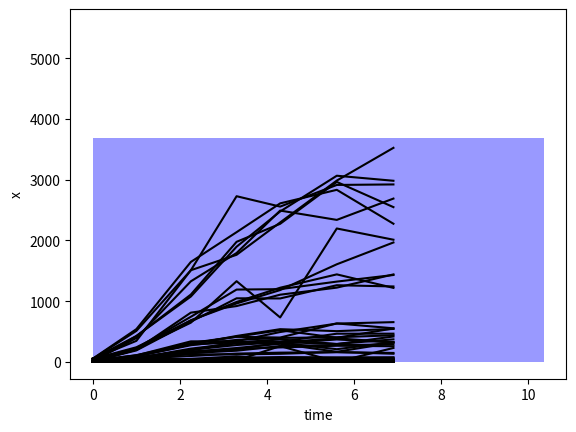

Python code for this plot:
import matplotlib.pyplot as plt
import matplotlib.patches as patches

fig = plt.figure()

cx0=[0.0,3.45,3.45,0.0]
cy0=[0.0,0.0,1843.5,1843.5]
plt.fill_between(cx0,cy0,facecolor='b',alpha=0.4)


cx1=[3.45,6.90,6.90,3.45]
cy1=[0.0,0.0,1843.5,1843.5]
plt.fill_between(cx1,cy1,facecolor='b',alpha=0.4)


cx2=[6.9,10.35,10.35,6.9]
cy2=[0.0,0.0,1843.5,1843.5]
plt.fill_between(cx2,cy2,facecolor='b',alpha=0.4)


cx3=[3.45,6.90,6.90,3.45]
cy3=[1843.5,1843.5,3687.0,3687.0]
plt.fill_between(cx3,cy3,facecolor='b',alpha=0.4)


cx4=[3.45,6.90,6.90,3.45]
cy4=[3687.0,3687.0,5530.5,5530.5]
plt.fill_between(cx4,cy4,facecolor='w',alpha=0.4)


cx5=[6.9,10.35,10.35,6.9]
cy5=[1843.5,1843.5,3687.0,3687.0]
plt.fill_between(cx5,cy5,facecolor='b',alpha=0.4)


cx6=[6.9,10.35,10.35,6.9]
cy6=[3687.0,3687.0,5530.5,5530.5]
plt.fill_between(cx6,cy6,facecolor='w',alpha=0.4)


cx7=[0.0,3.45,3.45,0.0]
cy7=[1843.5,1843.5,3687.0,3687.0]
plt.fill_between(cx7,cy7,facecolor='b',alpha=0.4)


cx8=[0.0,3.45,3.45,0.0]
cy8=[3687.0,3687.0,5530.5,5530.5]
plt.fill_between(cx8,cy8,facecolor='w',alpha=0.4)


sx0 = [0.0,1.0,2.25,3.3,4.3,5.6,6.9]
sy0 = [52.01512527,54.58586431,45.95389451,35.25225118,40.3750229,38.31082431,41.10063878]
plt.plot(sx0,sy0,color='#000000',linestyle='solid')


sx1 = [0.0,1.0,2.25,3.3,4.3,5.6,6.9]
sy1 = [54.51804497,45.50502003,41.64114063,40.6176505,45.94973444,36.13848418,34.50791813]
plt.plot(sx1,sy1,color='#000000',linestyle='solid')


sx2 = [0.0,1.0,2.25,3.3,4.3,5.6,6.9]
sy2 = [55.277086,51.89482376,40.2815375,34.94618735,47.42902553,53.15037852,46.59829494]
plt.plot(sx2,sy2,color='#000000',linestyle='solid')


sx3 = [0.0,1.0,2.25,3.3,4.3,5.6,6.9]
sy3 = [49.09188915,46.62257254,46.54125049,45.68550906,50.47746456,56.54504099,38.1413743]
plt.plot(sx3,sy3,color='#000000',linestyle='solid')


sx4 = [0.0,1.0,2.25,3.3,4.3,5.6,6.9]
sy4 = [40.76149133,226.5806327,743.0149454,1190.970061,1197.669852,1322.15422,1430.803204]
plt.plot(sx4,sy4,color='#000000',linestyle='solid')


sx5 = [0.0,1.0,2.25,3.3,4.3,5.6,6.9]
sy5 = [49.17753481,241.2767687,681.7892172,987.0514336,1221.274502,1441.029831,1218.786572]
plt.plot(sx5,sy5,color='#000000',linestyle='solid')


sx6 = [0.0,1.0,2.25,3.3,4.3,5.6,6.9]
sy6 = [49.41421811,72.43452884,124.4498188,123.7923396,133.9599255,163.1708475,134.5663474]
plt.plot(sx6,sy6,color='#000000',linestyle='solid')


sx7 = [0.0,1.0,2.25,3.3,4.3,5.6,6.9]
sy7 = [46.16349286,55.06141736,97.40537009,136.9728973,152.5981591,160.3074803,147.6978716]
plt.plot(sx7,sy7,color='#000000',linestyle='solid')


sx8 = [0.0,1.0,2.25,3.3,4.3,5.6,6.9]
sy8 = [51.17773023,426.8722666,1076.307921,1896.478301,2476.302308,3064.712052,2981.793561]
plt.plot(sx8,sy8,color='#000000',linestyle='solid')


sx9 = [0.0,1.0,2.25,3.3,4.3,5.6,6.9]
sy9 = [51.10290106,346.9609431,1509.514637,1763.233072,2295.958771,2984.858298,3523.735705]
plt.plot(sx9,sy9,color='#000000',linestyle='solid')


sx10 = [0.0,1.0,2.25,3.3,4.3,5.6,6.9]
sy10 = [51.60412712,511.0084153,1508.253794,2727.525228,2556.630865,2913.127501,2921.392266]
plt.plot(sx10,sy10,color='#000000',linestyle='solid')


sx11 = [0.0,1.0,2.25,3.3,4.3,5.6,6.9]
sy11 = [54.28849583,539.8713627,1645.774548,2135.707929,2609.676194,2832.721771,2274.495692]
plt.plot(sx11,sy11,color='#000000',linestyle='solid')


sx12 = [0.0,1.0,2.25,3.3,4.3,5.6,6.9]
sy12 = [18.76510062,16.44718742,15.98702178,10.75039417,12.00054648,17.48017353,10.19953363]
plt.plot(sx12,sy12,color='#000000',linestyle='solid')


sx13 = [0.0,1.0,2.25,3.3,4.3,5.6,6.9]
sy13 = [20.3547789,17.35373888,13.13749695,14.11855395,13.2124009,12.33813658,15.07200941]
plt.plot(sx13,sy13,color='#000000',linestyle='solid')


sx14 = [0.0,1.0,2.25,3.3,4.3,5.6,6.9]
sy14 = [18.96014511,16.44965717,15.52599316,16.89055062,12.649487,16.30383259,11.02955098]
plt.plot(sx14,sy14,color='#000000',linestyle='solid')


sx15 = [0.0,1.0,2.25,3.3,4.3,5.6,6.9]
sy15 = [14.39779765,24.90961455,13.69090413,19.77967899,17.24104397,11.68811652,14.16713018]
plt.plot(sx15,sy15,color='#000000',linestyle='solid')


sx16 = [0.0,1.0,2.25,3.3,4.3,5.6,6.9]
sy16 = [17.21906511,43.20220137,145.6775663,184.6628681,261.2516592,277.0581429,287.156876]
plt.plot(sx16,sy16,color='#000000',linestyle='solid')


sx17 = [0.0,1.0,2.25,3.3,4.3,5.6,6.9]
sy17 = [17.57119011,41.95189157,140.3556974,215.7333463,238.7886224,266.5883592,257.9071642]
plt.plot(sx17,sy17,color='#000000',linestyle='solid')


sx18 = [0.0,1.0,2.25,3.3,4.3,5.6,6.9]
sy18 = [17.32942927,20.81657657,28.27720342,30.01565142,41.16876782,37.29805611,32.59625256]
plt.plot(sx18,sy18,color='#000000',linestyle='solid')


sx19 = [0.0,1.0,2.25,3.3,4.3,5.6,6.9]
sy19 = [20.05864831,19.36000853,27.86357581,35.20619376,35.37279436,43.82881261,36.97192597]
plt.plot(sx19,sy19,color='#000000',linestyle='solid')


sx20 = [0.0,1.0,2.25,3.3,4.3,5.6,6.9]
sy20 = [15.82066289,103.2828929,285.3241815,324.3947481,331.4225991,464.5745275,465.046707]
plt.plot(sx20,sy20,color='#000000',linestyle='solid')


sx21 = [0.0,1.0,2.25,3.3,4.3,5.6,6.9]
sy21 = [17.87026373,94.01895037,274.8291237,362.9692347,394.3888578,406.1427886,438.6543651]
plt.plot(sx21,sy21,color='#000000',linestyle='solid')


sx22 = [0.0,1.0,2.25,3.3,4.3,5.6,6.9]
sy22 = [20.72390922,107.7407501,338.3338451,341.0047795,492.0501,631.167322,654.9264584]
plt.plot(sx22,sy22,color='#000000',linestyle='solid')


sx23 = [0.0,1.0,2.25,3.3,4.3,5.6,6.9]
sy23 = [19.45242324,111.3409859,302.2796297,412.7219333,401.3222055,633.8276823,553.3926207]
plt.plot(sx23,sy23,color='#000000',linestyle='solid')


sx24 = [0.0,1.0,2.25,3.3,4.3,5.6,6.9]
sy24 = [5.814479193,4.902125922,7.298777659,5.299460387,6.537076448,8.164885488,4.558518157]
plt.plot(sx24,sy24,color='#000000',linestyle='solid')


sx25 = [0.0,1.0,2.25,3.3,4.3,5.6,6.9]
sy25 = [6.189538709,4.195605301,4.750624899,4.049010465,5.558711793,7.373400123,4.659115562]
plt.plot(sx25,sy25,color='#000000',linestyle='solid')


sx26 = [0.0,1.0,2.25,3.3,4.3,5.6,6.9]
sy26 = [6.436107474,6.983921142,4.226783069,5.053482801,4.933660203,5.283409072,5.499416724]
plt.plot(sx26,sy26,color='#000000',linestyle='solid')


sx27 = [0.0,1.0,2.25,3.3,4.3,5.6,6.9]
sy27 = [5.08691212,7.828676383,4.372080466,3.533056846,3.486867133,3.704783613,4.915922457]
plt.plot(sx27,sy27,color='#000000',linestyle='solid')


sx28 = [0.0,1.0,2.25,3.3,4.3,5.6,6.9]
sy28 = [6.07363536,6.107498529,2.977423312,3.692320684,2.946223745,3.985170249,4.660037471]
plt.plot(sx28,sy28,color='#000000',linestyle='solid')


sx29 = [0.0,1.0,2.25,3.3,4.3,5.6,6.9]
sy29 = [5.195846095,5.823853539,4.364714071,5.852941549,3.93048048,4.794270795,3.526390229]
plt.plot(sx29,sy29,color='#000000',linestyle='solid')


sx30 = [0.0,1.0,2.25,3.3,4.3,5.6,6.9]
sy30 = [5.836823228,6.782386727,2.913115621,4.223225838,5.162102215,4.594779897,4.252005336]
plt.plot(sx30,sy30,color='#000000',linestyle='solid')


sx31 = [0.0,1.0,2.25,3.3,4.3,5.6,6.9]
sy31 = [7.771639648,8.713783367,2.011436799,2.962283485,4.56906956,5.11546354,2.091470846]
plt.plot(sx31,sy31,color='#000000',linestyle='solid')


sx32 = [0.0,1.0,2.25,3.3,4.3,5.6,6.9]
sy32 = [5.579558076,4.580245601,5.272615057,9.066100569,3.149341312,8.165324709,4.982127741]
plt.plot(sx32,sy32,color='#000000',linestyle='solid')


sx33 = [0.0,1.0,2.25,3.3,4.3,5.6,6.9]
sy33 = [4.76694139,5.479503767,6.348536283,2.743307914,1.903869674,4.678890101,6.620810979]
plt.plot(sx33,sy33,color='#000000',linestyle='solid')


sx34 = [0.0,1.0,2.25,3.3,4.3,5.6,6.9]
sy34 = [5.765493532,9.827200648,10.80138583,11.46167165,10.94174544,13.34753524,14.10997412]
plt.plot(sx34,sy34,color='#000000',linestyle='solid')


sx35 = [0.0,1.0,2.25,3.3,4.3,5.6,6.9]
sy35 = [4.205125787,6.165150095,9.846542423,10.01900701,8.75279263,11.27857059,9.166693869]
plt.plot(sx35,sy35,color='#000000',linestyle='solid')


sx36 = [0.0,1.0,2.25,3.3,4.3,5.6,6.9]
sy36 = [6.857163762,5.399166612,6.517675194,4.436154998,5.893049887,3.52857309,4.782806019]
plt.plot(sx36,sy36,color='#000000',linestyle='solid')


sx37 = [0.0,1.0,2.25,3.3,4.3,5.6,6.9]
sy37 = [9.778542298,10.05930274,4.377475092,4.810591399,5.888138177,6.563822211,8.441128678]
plt.plot(sx37,sy37,color='#000000',linestyle='solid')


sx38 = [0.0,1.0,2.25,3.3,4.3,5.6,6.9]
sy38 = [7.66221723,9.347932149,4.022548678,3.138780706,5.056018099,5.405936161,5.641326216]
plt.plot(sx38,sy38,color='#000000',linestyle='solid')


sx39 = [0.0,1.0,2.25,3.3,4.3,5.6,6.9]
sy39 = [7.122345033,5.78801749,5.316589192,5.566991661,4.370246265,4.117135962,4.957391148]
plt.plot(sx39,sy39,color='#000000',linestyle='solid')


sx40 = [0.0,1.0,2.25,3.3,4.3,5.6,6.9]
sy40 = [7.545477294,12.09048425,22.40522198,27.61187065,22.6895238,25.96219358,20.28276806]
plt.plot(sx40,sy40,color='#000000',linestyle='solid')


sx41 = [0.0,1.0,2.25,3.3,4.3,5.6,6.9]
sy41 = [6.6614278,11.58478246,22.17385747,20.33620995,25.37833922,20.86696642,21.07176064]
plt.plot(sx41,sy41,color='#000000',linestyle='solid')


sx42 = [0.0,1.0,2.25,3.3,4.3,5.6,6.9]
sy42 = [8.73093818,7.451388659,5.198437922,7.083922464,3.507084877,3.881405661,3.567175956]
plt.plot(sx42,sy42,color='#000000',linestyle='solid')


sx43 = [0.0,1.0,2.25,3.3,4.3,5.6,6.9]
sy43 = [6.256517964,6.447821041,4.701574521,7.284135702,6.761944411,7.126445738,5.17353719]
plt.plot(sx43,sy43,color='#000000',linestyle='solid')


sx44 = [0.0,1.0,2.25,3.3,4.3,5.6,6.9]
sy44 = [8.417677788,61.70611971,218.6219604,306.4218497,322.2701191,388.2162349,323.6772896]
plt.plot(sx44,sy44,color='#000000',linestyle='solid')


sx45 = [0.0,1.0,2.25,3.3,4.3,5.6,6.9]
sy45 = [7.075658067,63.30433561,191.4348912,315.2214466,302.6420494,369.8411559,319.8527237]
plt.plot(sx45,sy45,color='#000000',linestyle='solid')


sx46 = [0.0,1.0,2.25,3.3,4.3,5.6,6.9]
sy46 = [9.445329521,189.6756081,661.1327421,1047.16831,1044.888182,1262.55668,1242.136486]
plt.plot(sx46,sy46,color='#000000',linestyle='solid')


sx47 = [0.0,1.0,2.25,3.3,4.3,5.6,6.9]
sy47 = [5.370113907,203.016636,811.0852862,919.4443822,1106.579318,1222.914289,1440.30787]
plt.plot(sx47,sy47,color='#000000',linestyle='solid')


sx48 = [0.0,1.0,2.25,3.3,4.3,5.6,6.9]
sy48 = [5.774529811,5.997892138,6.187719047,3.508202116,5.018473018,5.824034656,4.287994017]
plt.plot(sx48,sy48,color='#000000',linestyle='solid')


sx49 = [0.0,1.0,2.25,3.3,4.3,5.6,6.9]
sy49 = [8.490216815,8.069339441,7.650310203,4.581277091,6.986248526,7.251473738,5.346236432]
plt.plot(sx49,sy49,color='#000000',linestyle='solid')


sx50 = [0.0,1.0,2.25,3.3,4.3,5.6,6.9]
sy50 = [5.999599926,5.949081649,4.92036023,7.553510035,6.267646201,6.216933343,6.569499841]
plt.plot(sx50,sy50,color='#000000',linestyle='solid')


sx51 = [0.0,1.0,2.25,3.3,4.3,5.6,6.9]
sy51 = [7.167709244,9.117317359,5.146120364,5.452328881,5.265804988,6.982878256,4.221134565]
plt.plot(sx51,sy51,color='#000000',linestyle='solid')


sx52 = [0.0,1.0,2.25,3.3,4.3,5.6,6.9]
sy52 = [5.982941193,52.94014539,168.212191,228.7230546,298.8231786,166.7015688,317.6414879]
plt.plot(sx52,sy52,color='#000000',linestyle='solid')


sx53 = [0.0,1.0,2.25,3.3,4.3,5.6,6.9]
sy53 = [5.436474572,49.65357817,168.8458249,208.5678303,318.4713537,209.2824541,325.7986541]
plt.plot(sx53,sy53,color='#000000',linestyle='solid')


sx54 = [0.0,1.0,2.25,3.3,4.3,5.6,6.9]
sy54 = [6.332856366,9.409096253,9.972967189,13.52903116,10.6426361,12.33407467,12.30890782]
plt.plot(sx54,sy54,color='#000000',linestyle='solid')


sx55 = [0.0,1.0,2.25,3.3,4.3,5.6,6.9]
sy55 = [6.835233665,8.186026342,15.62280001,13.02902414,14.78447657,13.44880104,12.74569072]
plt.plot(sx55,sy55,color='#000000',linestyle='solid')


sx56 = [0.0,1.0,2.25,3.3,4.3,5.6,6.9]
sy56 = [5.878619746,214.1764239,646.2571391,1328.596908,731.9799496,2196.451814,2011.504952]
plt.plot(sx56,sy56,color='#000000',linestyle='solid')


sx57 = [0.0,1.0,2.25,3.3,4.3,5.6,6.9]
sy57 = [6.846257841,200.4070855,685.1764781,962.9623295,1182.958533,1607.108629,1966.071325]
plt.plot(sx57,sy57,color='#000000',linestyle='solid')


sx58 = [0.0,1.0,2.25,3.3,4.3,5.6,6.9]
sy58 = [9.423583015,392.8887085,1326.748592,1792.880415,2491.012404,2337.806289,2688.628607]
plt.plot(sx58,sy58,color='#000000',linestyle='solid')


sx59 = [0.0,1.0,2.25,3.3,4.3,5.6,6.9]
sy59 = [5.704402772,425.1575885,1108.864186,1977.110208,2273.131743,2962.429689,2547.965838]
plt.plot(sx59,sy59,color='#000000',linestyle='solid')


sx60 = [0.0,1.0,2.25,3.3,4.3,5.6,6.9]
sy60 = [0.887036369,5.381824758,9.537545421,9.572570665,3.182567938,2.711691489,0.772340638]
plt.plot(sx60,sy60,color='#000000',linestyle='solid')


sx61 = [0.0,1.0,2.25,3.3,4.3,5.6,6.9]
sy61 = [4.109217153,8.195025165,5.669695957,7.541532279,1.374485512,1.705885718,9.087523759]
plt.plot(sx61,sy61,color='#000000',linestyle='solid')


sx62 = [0.0,1.0,2.25,3.3,4.3,5.6,6.9]
sy62 = [6.679420109,17.10657434,4.361224659,7.850892185,8.441822254,2.258363797,6.285476966]
plt.plot(sx62,sy62,color='#000000',linestyle='solid')


sx63 = [0.0,1.0,2.25,3.3,4.3,5.6,6.9]
sy63 = [10.08009686,5.858035102,5.000806578,4.798499846,4.941514584,3.532793675,1.23733668]
plt.plot(sx63,sy63,color='#000000',linestyle='solid')


sx64 = [0.0,1.0,2.25,3.3,4.3,5.6,6.9]
sy64 = [5.835818533,7.792937871,7.948994019,3.062861836,9.023486499,45.8535138,17.64188259]
plt.plot(sx64,sy64,color='#000000',linestyle='solid')


sx65 = [0.0,1.0,2.25,3.3,4.3,5.6,6.9]
sy65 = [7.423985153,18.67911899,7.214921441,0.284728783,2.858381072,38.95136178,66.28496519]
plt.plot(sx65,sy65,color='#000000',linestyle='solid')


sx66 = [0.0,1.0,2.25,3.3,4.3,5.6,6.9]
sy66 = [0.467822488,4.764822133,2.055085387,3.70772363,0.0,0.996936892,0.0]
plt.plot(sx66,sy66,color='#000000',linestyle='solid')


sx67 = [0.0,1.0,2.25,3.3,4.3,5.6,6.9]
sy67 = [4.759440163,4.132562843,2.681371638,3.39800089,1.643196325,11.30102107,3.121593613]
plt.plot(sx67,sy67,color='#000000',linestyle='solid')


sx68 = [0.0,1.0,2.25,3.3,4.3,5.6,6.9]
sy68 = [4.690876368,4.709575507,50.88933557,90.87838684,31.23160106,4.252546838,38.04974576]
plt.plot(sx68,sy68,color='#000000',linestyle='solid')


sx69 = [0.0,1.0,2.25,3.3,4.3,5.6,6.9]
sy69 = [11.9183964,29.63512992,38.5735771,26.31544311,259.7418452,2.268891481,229.6992257]
plt.plot(sx69,sy69,color='#000000',linestyle='solid')


sx70 = [0.0,1.0,2.25,3.3,4.3,5.6,6.9]
sy70 = [1.223406279,8.635759534,3.272837522,15.26609998,1.954384381,1.639417977,0.683266345]
plt.plot(sx70,sy70,color='#000000',linestyle='solid')


sx71 = [0.0,1.0,2.25,4.3,5.6,6.9]
sy71 = [6.607957051,5.3488383,6.369462998,9.722907808,1.221015955,0.135031765]
plt.plot(sx71,sy71,color='#000000',linestyle='solid')


sx72 = [0.0,1.0,2.25,3.3,4.3,5.6,6.9]
sy72 = [4.112525596,2.290265698,3.749913561,1.694449534,1.388441046,1.800800843,1.968310573]
plt.plot(sx72,sy72,color='#000000',linestyle='solid')


sx73 = [0.0,1.0,2.25,3.3,4.3,5.6,6.9]
sy73 = [2.07020275,3.000364814,3.3259716,3.981758482,2.965512027,3.295586367,2.914518038]
plt.plot(sx73,sy73,color='#000000',linestyle='solid')


sx74 = [0.0,1.0,2.25,3.3,4.3,5.6,6.9]
sy74 = [0.988457004,2.346549922,2.431961982,3.751813651,1.24254446,3.426578022,2.732492068]
plt.plot(sx74,sy74,color='#000000',linestyle='solid')


sx75 = [0.0,1.0,2.25,3.3,4.3,5.6,6.9]
sy75 = [4.852495404,2.825407115,2.699021779,1.808687195,2.010166182,1.730835462,2.553391284]
plt.plot(sx75,sy75,color='#000000',linestyle='solid')


sx76 = [0.0,1.0,2.25,3.3,4.3,5.6,6.9]
sy76 = [3.500010352,13.09724442,34.32161973,64.74392503,79.57657586,72.07370825,69.20828004]
plt.plot(sx76,sy76,color='#000000',linestyle='solid')


sx77 = [0.0,1.0,2.25,3.3,4.3,5.6,6.9]
sy77 = [5.746191245,8.293576288,41.39388052,63.56102447,70.83923644,70.65765816,75.45164898]
plt.plot(sx77,sy77,color='#000000',linestyle='solid')


sx78 = [0.0,1.0,2.25,3.3,4.3,5.6,6.9]
sy78 = [3.515434806,2.492521397,7.161709395,5.334704054,3.492776555,6.899975647,4.065782122]
plt.plot(sx78,sy78,color='#000000',linestyle='solid')


sx79 = [0.0,1.0,2.25,3.3,4.3,5.6,6.9]
sy79 = [2.494069181,4.24415924,2.957513932,4.20395139,5.228843339,2.35011286,3.64337861]
plt.plot(sx79,sy79,color='#000000',linestyle='solid')


sx80 = [0.0,1.0,2.25,3.3,4.3,5.6,6.9]
sy80 = [2.240771172,62.50547406,203.6632081,320.1275482,369.8288561,295.8884714,371.2742915]
plt.plot(sx80,sy80,color='#000000',linestyle='solid')


sx81 = [0.0,1.0,2.25,3.3,4.3,5.6,6.9]
sy81 = [2.8324462,65.31905224,199.4745341,278.2244229,328.5288786,293.039585,418.5687639]
plt.plot(sx81,sy81,color='#000000',linestyle='solid')


sx82 = [0.0,1.0,2.25,3.3,4.3,5.6,6.9]
sy82 = [4.604812922,89.55600014,287.0125448,427.2755702,538.94635,506.5960376,542.5749433]
plt.plot(sx82,sy82,color='#000000',linestyle='solid')


sx83 = [0.0,1.0,2.25,3.3,4.3,5.6,6.9]
sy83 = [1.717197789,91.36783041,311.4325532,415.7964025,522.156039,397.3634366,550.7786012]
plt.plot(sx83,sy83,color='#000000',linestyle='solid')


sx84 = [0.0,1.0,2.25,3.3,4.3,5.6,6.9]
sy84 = [1.587384406,1.811555227,1.854353077,1.660202139,1.445855148,1.920456424,1.534115139]
plt.plot(sx84,sy84,color='#000000',linestyle='solid')


sx85 = [0.0,1.0,2.25,3.3,4.3,5.6,6.9]
sy85 = [2.848891362,2.305653124,3.036143875,3.264924984,1.56821364,1.688464257,1.997633177]
plt.plot(sx85,sy85,color='#000000',linestyle='solid')


sx86 = [0.0,1.0,2.25,3.3,4.3,5.6,6.9]
sy86 = [3.600929761,2.13699969,2.440456862,1.534424431,3.498579882,1.910407427,1.952419354]
plt.plot(sx86,sy86,color='#000000',linestyle='solid')


sx87 = [0.0,1.0,2.25,3.3,4.3,5.6,6.9]
sy87 = [3.705709413,2.137441399,1.417426776,1.328782545,1.323434738,2.408663901,1.840854243]
plt.plot(sx87,sy87,color='#000000',linestyle='solid')


sx88 = [0.0,1.0,2.25,3.3,4.3,5.6,6.9]
sy88 = [3.43376687,3.403214618,2.009302219,1.390100195,2.471657343,0.792728498,1.905379145]
plt.plot(sx88,sy88,color='#000000',linestyle='solid')


sx89 = [0.0,1.0,2.25,3.3,4.3,5.6,6.9]
sy89 = [3.225458765,3.160376359,1.412198425,1.437060284,1.59459687,2.646412604,1.089392712]
plt.plot(sx89,sy89,color='#000000',linestyle='solid')


sx90 = [0.0,1.0,2.25,3.3,4.3,5.6,6.9]
sy90 = [2.923612506,4.895150917,1.837369652,2.093381249,2.390885815,3.479866151,1.227478075]
plt.plot(sx90,sy90,color='#000000',linestyle='solid')


sx91 = [0.0,1.0,2.25,3.3,4.3,5.6,6.9]
sy91 = [2.822635934,1.961557234,2.58764132,1.183235369,1.717116116,2.099303198,1.775960347]
plt.plot(sx91,sy91,color='#000000',linestyle='solid')


sx92 = [0.0,1.0,2.25,3.3,4.3,5.6,6.9]
sy92 = [3.154185973,2.499059845,4.032804306,2.735265597,2.419579501,4.362814227,4.983961733]
plt.plot(sx92,sy92,color='#000000',linestyle='solid')


sx93 = [0.0,1.0,2.25,3.3,4.3,5.6,6.9]
sy93 = [2.684210216,3.30742667,5.272887375,3.626014764,2.352609595,3.37724841,3.289359978]
plt.plot(sx93,sy93,color='#000000',linestyle='solid')


sx94 = [0.0,1.0,2.25,3.3,4.3,5.6,6.9]
sy94 = [2.900926913,3.448848807,2.325175403,5.269296973,4.931014123,6.533343163,4.970481799]
plt.plot(sx94,sy94,color='#000000',linestyle='solid')


sx95 = [0.0,1.0,2.25,3.3,4.3,5.6,6.9]
sy95 = [1.928793943,3.13102966,3.290735924,5.992446687,4.208927365,5.454129804,8.073137762]
plt.plot(sx95,sy95,color='#000000',linestyle='solid')


plt.xlabel("time")
plt.ylabel("x")
fig.savefig('graph.png', dpi=300)
